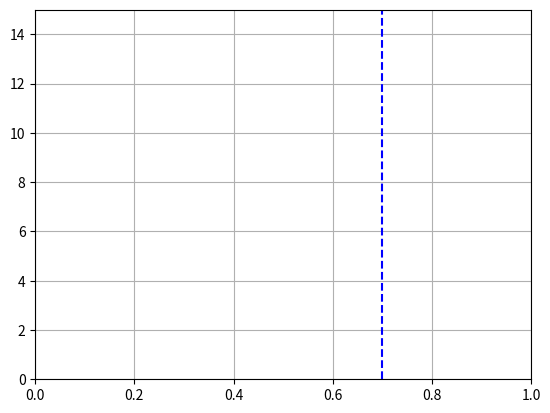

Python code for this plot:
'''
Created on 01.10.2015
author: sangammn
'''
# update a distribution based on new data.
import numpy as np
import matplotlib.pyplot as plt
import scipy.stats as ss
from matplotlib.animation import FuncAnimation

class UpdateDist(object):
    def __init__(self, ax, prob=0.5):
        self.success = 0
        self.prob = prob
        self.line, = ax.plot([], [], 'k-')
        self.x = np.linspace(0, 1, 200)
        self.ax = ax

        # Set up plot parameters
        self.ax.set_xlim(0, 1)
        self.ax.set_ylim(0, 15)
        self.ax.grid(True)

        # This vertical line represents the theoretical value, to
        # which the plotted distribution should converge.
        self.ax.axvline(prob, linestyle='--', color='blue')

    def init(self):
        self.success = 0
        self.line.set_data([], [])
        return self.line,

    def __call__(self, i):
        # This way the plot can continuously run and we just keep
        # watching new realizations of the process
        if i == 0:
            return self.init()

        # Choose success based on exceed a threshold with a uniform pick
        if np.random.rand(1,) < self.prob:
            self.success += 1
        y = ss.beta.pdf(self.x, self.success + 1, (i - self.success) + 1)
        self.line.set_data(self.x, y)
        return self.line,


fig = plt.figure()
ax = fig.add_subplot(1, 1, 1)
ud = UpdateDist(ax, prob=0.7)
anim = FuncAnimation(fig, ud, frames=np.arange(100), init_func=ud.init,
        interval=100, blit=True)
plt.show()